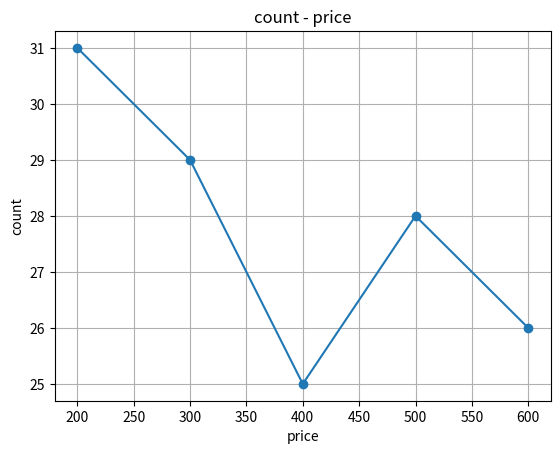

Recreate this plot in Python.
import matplotlib.pyplot as plt
price = [200, 300, 400, 500, 600]
count = [31, 29, 25, 28, 26]
plt.plot(price, count, marker="o")    # グラフを描く（マーカー付き）
plt.title("count - price")    # タイトル
plt.xlabel("price")    # x軸のラベル
plt.ylabel("count")    # y軸のラベル
plt.grid(True)    # グリッド
plt.show()    # 表示する